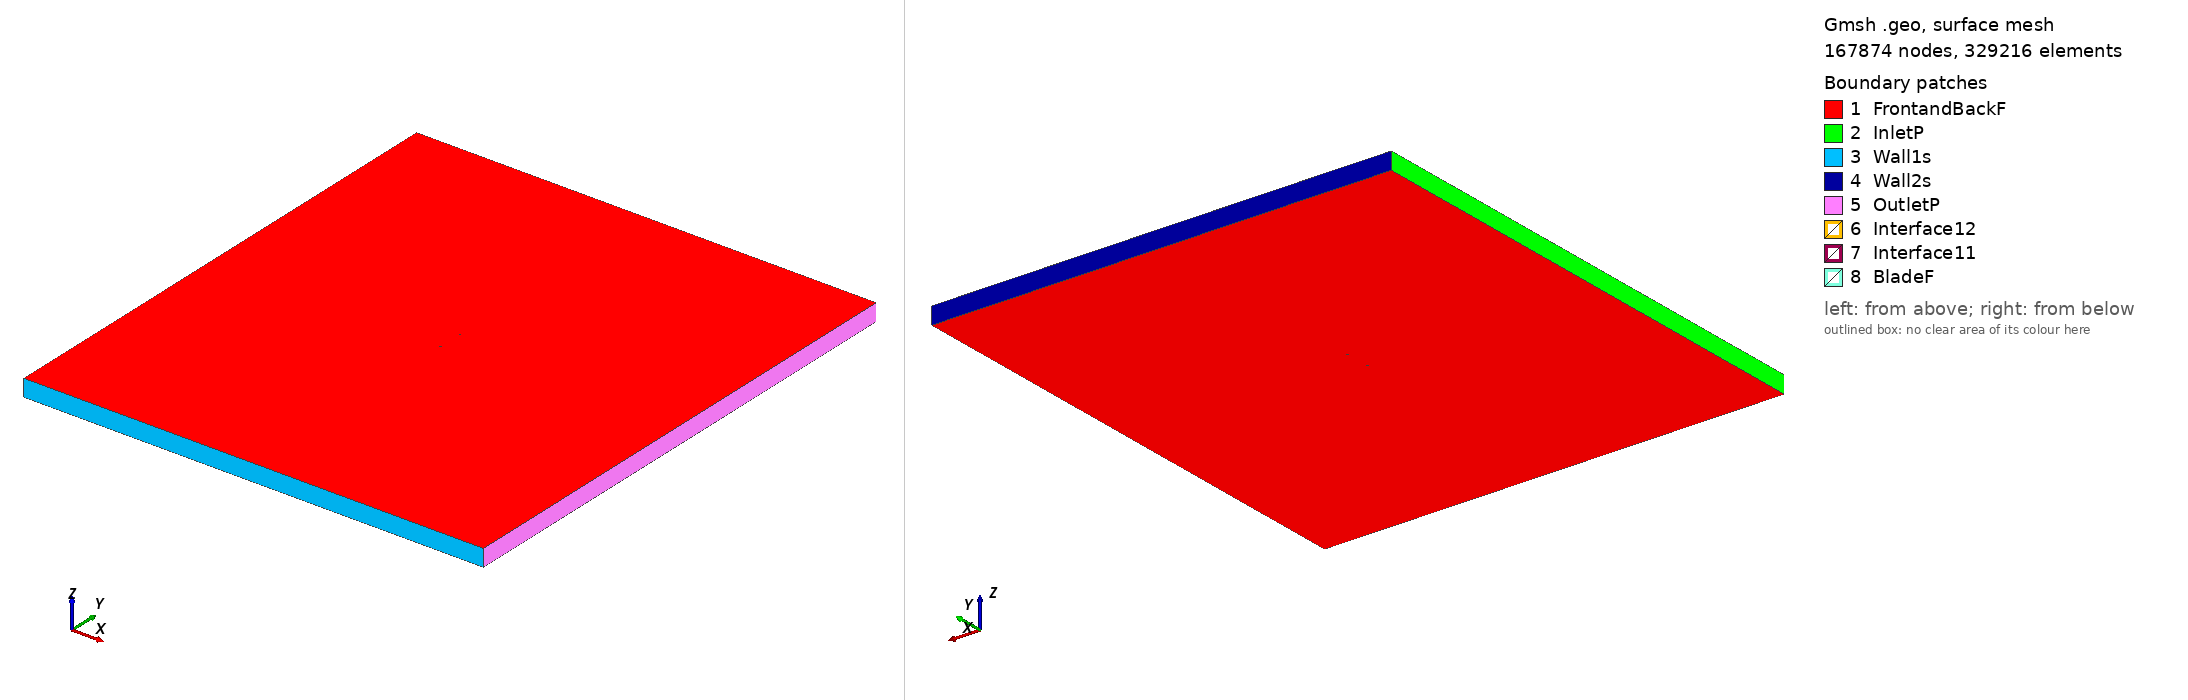

Gmsh geometry script, surface-meshed: 167874 nodes, 329216 surface elements. Boundary patches (legend numbers): 1 FrontandBackF, 2 InletP, 3 Wall1s, 4 Wall2s, 5 OutletP, 6 Interface12, 7 Interface11, 8 BladeF. Left view from above one corner, right view from below the opposite corner. Legend entries are the model's physical surfaces. The drawing asked Gmsh for element sizes between 1% and 20% of the model's largest extent; the script's own settings can give other sizes.

=== naca0015_tsr2_1.9887_aoa_-5.2638.geo (drawn) ===
SetFactory("OpenCASCADE");

Point(1) = {0.074617, 0.747394, 0, 1.0};
Point(2) = {0.069708, 0.747761, 0, 1.0};
Point(3) = {0.061988, 0.748281, 0, 1.0};
Point(4) = {0.046568, 0.749114, 0, 1.0};
Point(5) = {0.031172, 0.749692, 0, 1.0};
Point(6) = {0.015801, 0.750000, 0, 1.0};
Point(7) = {0.000459, 0.749987, 0, 1.0};
Point(8) = {-0.014845, 0.749555, 0, 1.0};
Point(9) = {-0.030093, 0.748530, 0, 1.0};
Point(10) = {-0.037690, 0.747716, 0, 1.0};
Point(11) = {-0.045261, 0.746627, 0, 1.0};
Point(12) = {-0.052799, 0.745180, 0, 1.0};
Point(13) = {-0.060290, 0.743218, 0, 1.0};
Point(14) = {-0.064009, 0.741951, 0, 1.0};
Point(15) = {-0.067699, 0.740372, 0, 1.0};
Point(16) = {-0.071338, 0.738234, 0, 1.0};
Point(17) = {-0.073114, 0.736688, 0, 1.0};
Point(18) = {-0.074684, 0.732912, 0, 1.0};
Point(19) = {-0.072450, 0.729486, 0, 1.0};
Point(20) = {-0.070422, 0.728290, 0, 1.0};
Point(21) = {-0.066454, 0.726853, 0, 1.0};
Point(22) = {-0.062537, 0.725976, 0, 1.0};
Point(23) = {-0.058649, 0.725409, 0, 1.0};
Point(24) = {-0.050926, 0.724849, 0, 1.0};
Point(25) = {-0.043251, 0.724804, 0, 1.0};
Point(26) = {-0.035608, 0.725117, 0, 1.0};
Point(27) = {-0.027990, 0.725703, 0, 1.0};
Point(28) = {-0.012811, 0.727482, 0, 1.0};
Point(29) = {0.002314, 0.729853, 0, 1.0};
Point(30) = {0.017400, 0.732644, 0, 1.0};
Point(31) = {0.032456, 0.735756, 0, 1.0};
Point(32) = {0.047488, 0.739137, 0, 1.0};
Point(33) = {0.062496, 0.742773, 0, 1.0};
Point(34) = {0.069990, 0.744694, 0, 1.0};
Point(35) = {0.074750, 0.745953, 0, 1.0};
Point(36) = {-0.074617, -0.747394, 0, 1.0};
Point(37) = {-0.069708, -0.747761, 0, 1.0};
Point(38) = {-0.061988, -0.748281, 0, 1.0};
Point(39) = {-0.046568, -0.749114, 0, 1.0};
Point(40) = {-0.031172, -0.749692, 0, 1.0};
Point(41) = {-0.015801, -0.750000, 0, 1.0};
Point(42) = {-0.000459, -0.749987, 0, 1.0};
Point(43) = {0.014845, -0.749555, 0, 1.0};
Point(44) = {0.030093, -0.748530, 0, 1.0};
Point(45) = {0.037690, -0.747716, 0, 1.0};
Point(46) = {0.045261, -0.746627, 0, 1.0};
Point(47) = {0.052799, -0.745180, 0, 1.0};
Point(48) = {0.060290, -0.743218, 0, 1.0};
Point(49) = {0.064009, -0.741951, 0, 1.0};
Point(50) = {0.067699, -0.740372, 0, 1.0};
Point(51) = {0.071338, -0.738234, 0, 1.0};
Point(52) = {0.073114, -0.736688, 0, 1.0};
Point(53) = {0.074684, -0.732912, 0, 1.0};
Point(54) = {0.072450, -0.729486, 0, 1.0};
Point(55) = {0.070422, -0.728290, 0, 1.0};
Point(56) = {0.066454, -0.726853, 0, 1.0};
Point(57) = {0.062537, -0.725976, 0, 1.0};
Point(58) = {0.058649, -0.725409, 0, 1.0};
Point(59) = {0.050926, -0.724849, 0, 1.0};
Point(60) = {0.043251, -0.724804, 0, 1.0};
Point(61) = {0.035608, -0.725117, 0, 1.0};
Point(62) = {0.027990, -0.725703, 0, 1.0};
Point(63) = {0.012811, -0.727482, 0, 1.0};
Point(64) = {-0.002314, -0.729853, 0, 1.0};
Point(65) = {-0.017400, -0.732644, 0, 1.0};
Point(66) = {-0.032456, -0.735756, 0, 1.0};
Point(67) = {-0.047488, -0.739137, 0, 1.0};
Point(68) = {-0.062496, -0.742773, 0, 1.0};
Point(69) = {-0.069990, -0.744694, 0, 1.0};
Point(70) = {-0.074750, -0.745953, 0, 1.0};

// Lines: first blade (splines 1-4)
Spline(1) = {1:35};
Spline(2) = {35,1};

// Lines: second blade (splines 5-8)
Spline(3) = {36:70};
Spline(4) = {70,36};

// Outer domain (points 20001-4 and lines)
Point(71) = {-13.50000000, -15.00000000, 0, 1.0};
Point(72) = {-13.50000000, 15.00000000, 0, 1.0};
Point(73) = {13.50000000, 15.00000000, 0, 1.0};
Point(74) = {13.50000000, -15.00000000, 0, 1.0};
Line(11) = {71, 72};
Line(12) = {72, 73};
Line(13) = {73, 74};
Line(14) = {71, 74};

// Interface (between moving and stationary domain) (circles)
Circle(9) = {0, 0, 0, 0.80000000, 0, 2*Pi};
Circle(10) = {0, 0, 0, 0.80000000, 0, 2*Pi};

// Loops collect Lines/Splines/etc (blade1, blade2, domain, first circle)
Line Loop(1) = {1:2};
Line Loop(2) = {3:4};
Line Loop(3) = {11,12,13,-14};
Line Loop(4) = {9};

// BooleanDifference cuts out the circle/interface from the domain
Plane Surface(1) = {3};
Plane Surface(2) = {4};
BooleanDifference{ Surface{1}; Delete;}{ Surface{2}; Delete;}

// This one cuts out the blades from the inner circle/interface
Line Loop(6) = {10};
Plane Surface(5) = {6};
Plane Surface(6) = {1};
Plane Surface(7) = {2};
BooleanDifference{ Surface{5}; Delete;}{ Surface{6,7}; Delete;}

// extrude to 3rd dimension
Extrude {0, 0, 1} {Surface{1}; Surface{5}; Layers{1}; Recombine;}

// Physical Surfaces are the named boundaries (patches)
Physical Surface("Interface11") = {12};
Physical Surface("Interface12") = {10};

// sides of domain
Physical Surface("InletP") = {6};
Physical Surface("OutletP") = {9};

// top and bottom of domain
Physical Surface("Wall1s") = {7};
Physical Surface("Wall2s") = {8};

// Check FrontandBackF by ensuring there is nothing in the 3rd dimension
Physical Surface("FrontandBackF") = {1,11,5,17};
Physical Surface("BladeF") = {13:16};
Physical Volume("Turbine") = {2};
Physical Volume("Farfield") = {1};

// settings for airfoil boundary layer
Field[1] = BoundaryLayer;
Field[1].EdgesList = {1:4};
Field[1].hwall_n = 1e-3;
Field[1].thickness = 1.5e-2;
Field[1].ratio = 1.05;
Field[1].Quads = 1;
BoundaryLayer Field = 1;

// control points for mesh (blade and interface)
// floor((arc length / 1.5mm)/ 2) -> Transfinite Line
Transfinite Line {1,3} = 102 Using Progression 1;
Transfinite Line {2,4} = 2 Using Progression 1;
Transfinite Line {9, 15} = 800 Using Progression 1;

// For more information on gmsh syntax, visit http://gmsh.info/doc/texinfo/gmsh.html
